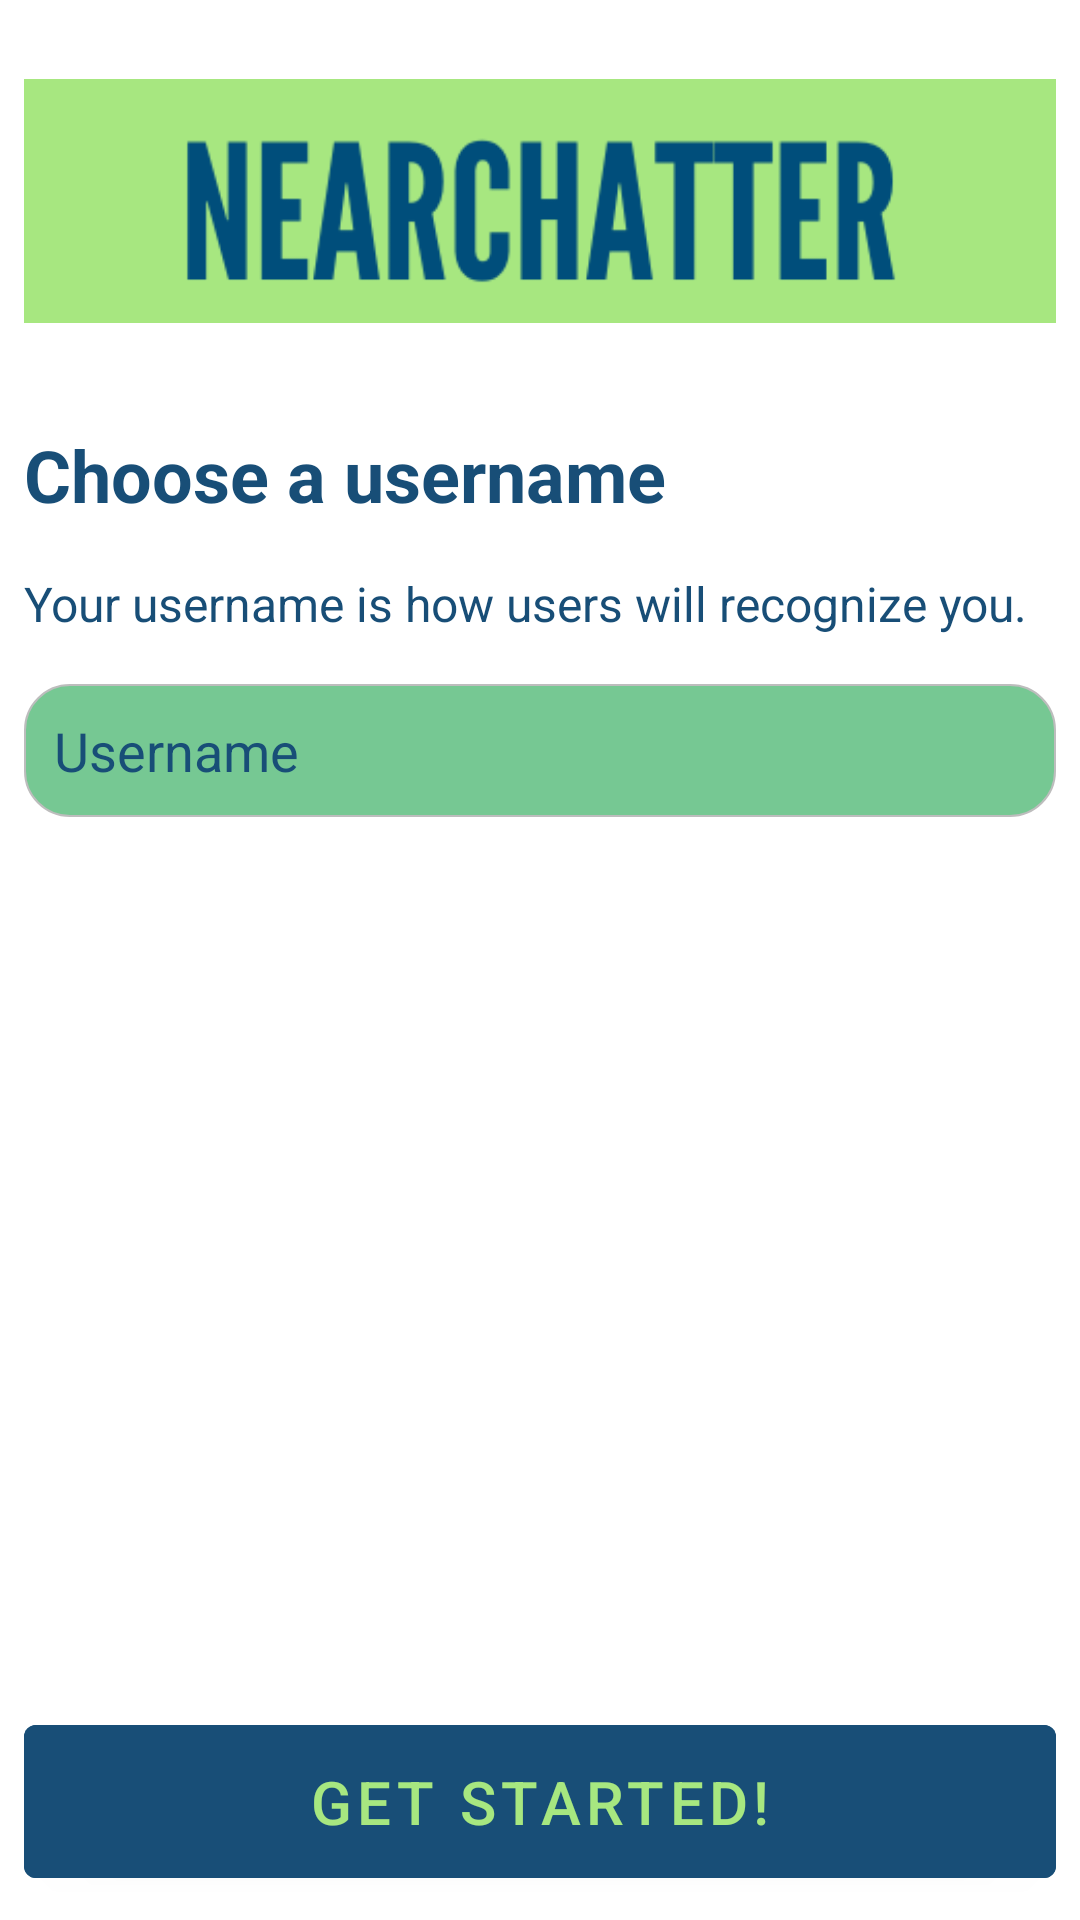

Android layout source for this screen:
<!-- AndroidManifest.xml: application theme Theme.Nearchatter -->
<!-- res/layout/activity_main.xml -->
<?xml version="1.0" encoding="utf-8"?>
<LinearLayout xmlns:android="http://schemas.android.com/apk/res/android"
    xmlns:app="http://schemas.android.com/apk/res-auto"
    xmlns:tools="http://schemas.android.com/tools"
    android:id="@+id/mainActivity"
    android:layout_width="match_parent"
    android:layout_height="match_parent"
    android:padding="8dp"
    tools:context=".MainActivity"
    android:orientation="vertical">

    <ImageView
        android:layout_width="wrap_content"
        android:layout_height="wrap_content"
        android:src="@drawable/nearchatter_logo"
        />

    <TextView
        android:id="@+id/title"
        android:layout_width="wrap_content"
        android:layout_height="wrap_content"
        android:layout_marginTop="16dp"
        android:layout_gravity="start"
        android:text="Choose a username"
        android:textStyle="bold"
        android:textSize="24sp"
        android:textColor="@color/blue"
        />

    <TextView
        android:id="@+id/description"
        android:layout_width="wrap_content"
        android:layout_height="wrap_content"
        android:layout_marginTop="16dp"
        android:layout_gravity="start"
        android:text="Your username is how users will recognize you."
        android:textSize="16sp"
        android:textColor="@color/blue"
        />

    <EditText
        android:id="@+id/editText"
        android:layout_width="match_parent"
        android:layout_height="wrap_content"

        android:layout_marginTop="16dp"
        android:layout_gravity="center_horizontal"
        android:background="@drawable/rounded_border_edittext"
        android:hint="Username"
        android:padding="10dp"
        android:textColor="@color/blue"
        android:textColorHint="@color/blue"
        />

    <View
        android:layout_width="0dp"
        android:layout_height="0dp"
        android:layout_weight="1" />


    <Button
        android:id="@+id/joinButton"
        android:layout_width="match_parent"
        android:layout_height="wrap_content"
        android:layout_marginTop="25dp"
        android:padding="12dp"
        android:layout_gravity="bottom"
        android:text="Get started!"
        android:backgroundTint="@color/blue"
        android:textColor="@color/lemon_green"
        android:textSize="20sp"
        android:onClick="joinPressed"
        />


</LinearLayout>
<!-- resources referenced by this layout -->
<resources>
  <color name="blue">#FF184e77</color>
  <color name="lemon_green">#FFA7E780</color>
  <!-- drawable nearchatter_logo: png bitmap (drawable, 8823 bytes) -->
  <!-- drawable rounded_border_edittext: vector/xml drawable (drawable, 2011 chars, omitted) -->
  <style name="Theme.Nearchatter" parent="Theme.MaterialComponents.DayNight.DarkActionBar">
          
          <item name="colorPrimary">@color/lemon_green</item>
          <item name="colorPrimaryVariant">@color/light_green</item>
          <item name="colorOnPrimary">@color/white</item>
          
          <item name="colorSecondary">@color/black</item>
          <item name="colorSecondaryVariant">@color/blue</item>
          <item name="colorOnSecondary">@color/black</item>
          
          <item name="android:statusBarColor" tools:targetApi="l">?attr/colorPrimaryVariant</item>
          
      </style>
  <color name="light_green">#FF76c893</color>
  <color name="white">#FFFFFFFF</color>
  <color name="black">#FF000000</color>
</resources>
